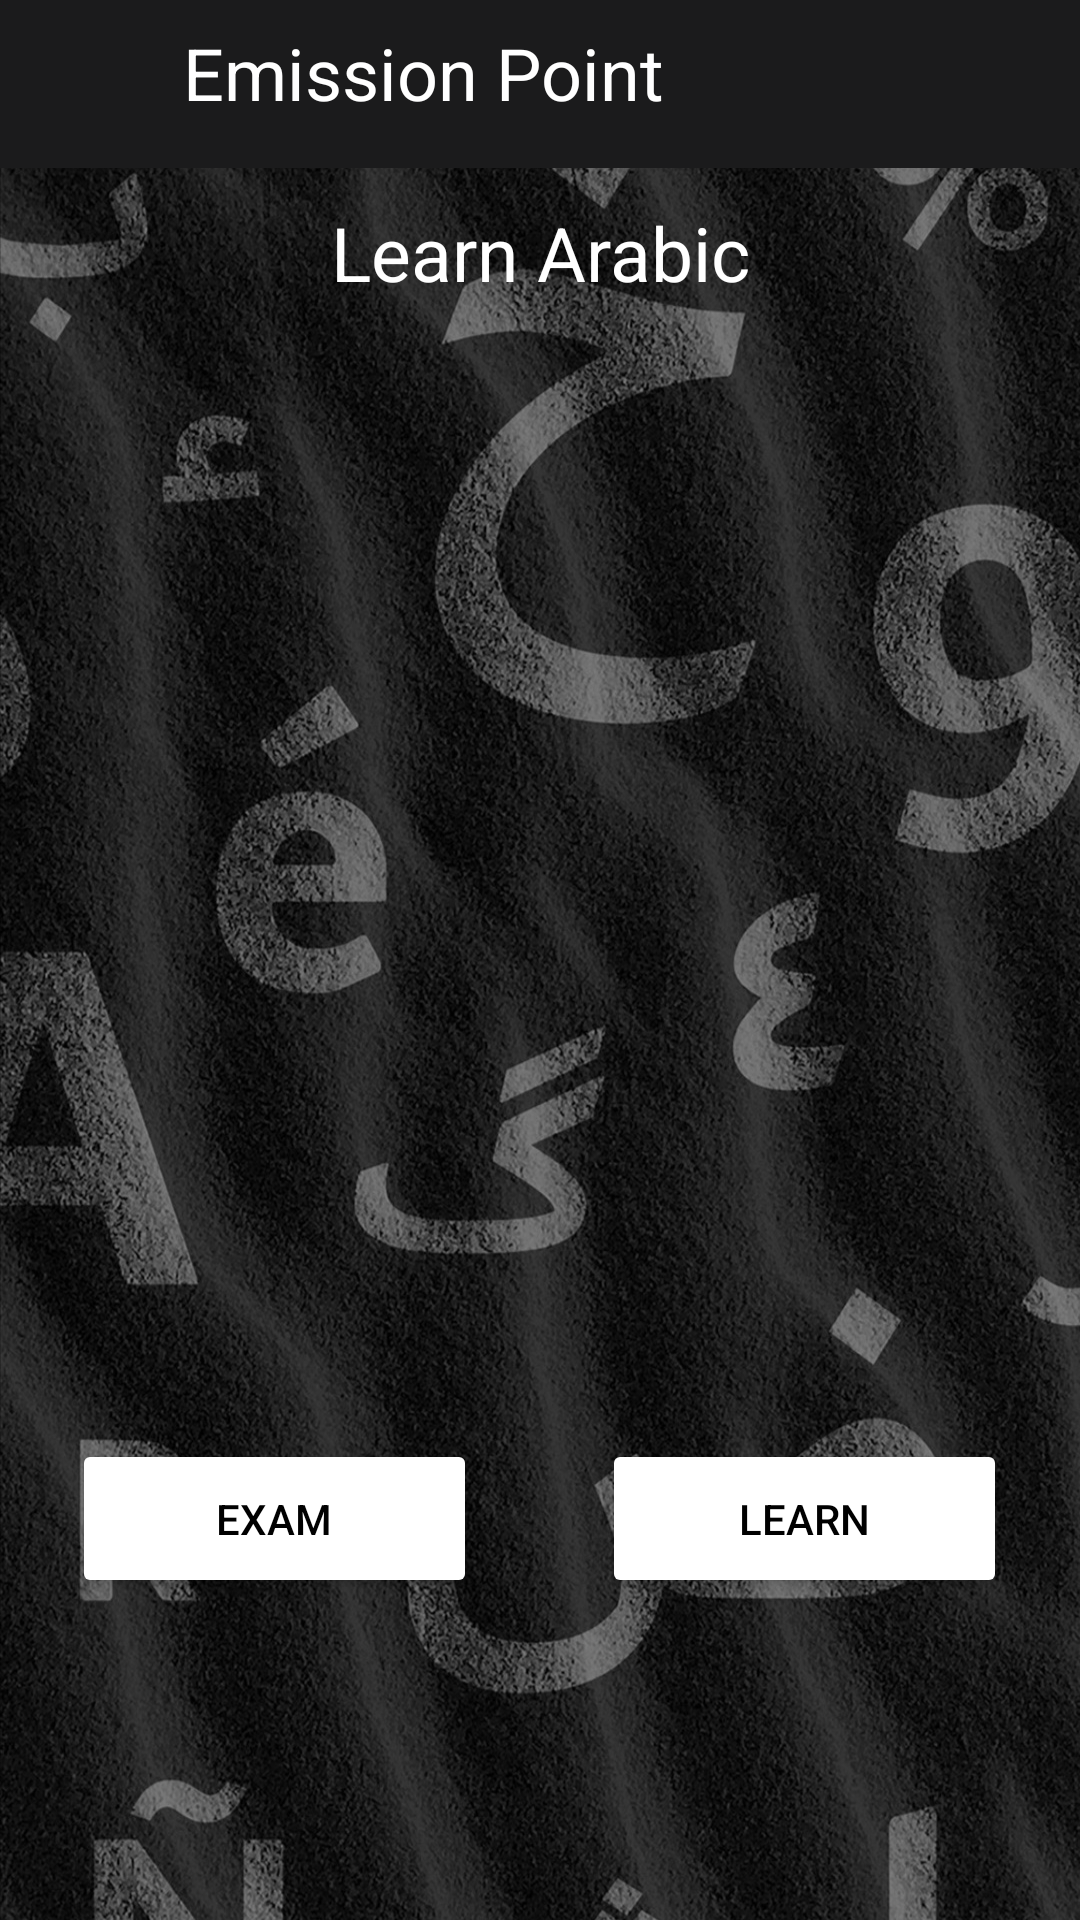

This screen was rendered from an Android layout file. Write that file and the resources it references.
<!-- AndroidManifest.xml: application theme Theme.Emissionpointapp -->
<!-- res/layout/activity_main2.xml -->
<?xml version="1.0" encoding="utf-8"?>
<androidx.constraintlayout.widget.ConstraintLayout xmlns:android="http://schemas.android.com/apk/res/android"
    xmlns:app="http://schemas.android.com/apk/res-auto"
    xmlns:tools="http://schemas.android.com/tools"
    android:layout_width="match_parent"
    android:layout_height="match_parent"
    tools:context=".MainActivity2"
    android:background="@drawable/background">
   <include layout="@layout/cusomtoolbar"/>
    <TextView
        android:id="@+id/textView4"
        android:layout_width="wrap_content"
        android:layout_height="wrap_content"
        android:text="Learn Arabic"
        android:textColor="#FFFFFF"
        android:textSize="25sp"
        app:layout_constraintBottom_toBottomOf="parent"
        app:layout_constraintLeft_toLeftOf="parent"
        app:layout_constraintRight_toRightOf="parent"
        app:layout_constraintTop_toTopOf="parent"
        app:layout_constraintVertical_bias="0.111" />

    <Button
        android:id="@+id/learnButton"
        android:layout_width="135dp"
        android:layout_height="53dp"
        android:backgroundTint="@android:color/white"
        android:onClick="learnAlphbets"
        android:text="Learn"
        android:textColor="@android:color/black"
        app:layout_constraintBottom_toBottomOf="parent"
        app:layout_constraintEnd_toEndOf="parent"
        app:layout_constraintHorizontal_bias="0.63"
        app:layout_constraintStart_toEndOf="@+id/button3"
        app:layout_constraintTop_toTopOf="parent"
        app:layout_constraintVertical_bias="0.817" />

    <Button
        android:id="@+id/button3"
        android:layout_width="135dp"
        android:layout_height="53dp"
        android:layout_marginStart="24dp"
        android:backgroundTint="@android:color/white"
        android:onClick="startExam"
        android:text="Exam"
        android:textColor="@android:color/black"
        app:layout_constraintBottom_toBottomOf="parent"
        app:layout_constraintStart_toStartOf="parent"
        app:layout_constraintTop_toTopOf="parent"
        app:layout_constraintVertical_bias="0.817" />

</androidx.constraintlayout.widget.ConstraintLayout>
<!-- res/layout/cusomtoolbar.xml (included above) -->
<?xml version="1.0" encoding="utf-8"?>
<androidx.constraintlayout.widget.ConstraintLayout xmlns:android="http://schemas.android.com/apk/res/android"
    xmlns:app="http://schemas.android.com/apk/res-auto"
    xmlns:tools="http://schemas.android.com/tools"
    android:layout_width="match_parent"
    android:layout_height="match_parent">

    <androidx.appcompat.widget.Toolbar
        android:id="@+id/toolbar"
        android:layout_width="0dp"
        android:layout_height="wrap_content"
        android:background="?attr/colorPrimary"
        android:minHeight="?attr/actionBarSize"
        android:theme="?attr/actionBarTheme"
        app:layout_constraintEnd_toEndOf="parent"
        app:layout_constraintStart_toStartOf="parent"
        app:layout_constraintTop_toTopOf="parent"
        />

    <ImageView
        android:id="@+id/MainIcon"
        android:layout_width="33dp"
        android:layout_height="30dp"
        android:layout_marginStart="4dp"
        android:layout_marginTop="11dp"
        android:layout_marginBottom="14dp"
        android:onClick="backIconClicked"
        android:src="@drawable/ic_baseline_arrow_back_24"
        app:layout_constraintBottom_toBottomOf="@+id/toolbar"
        app:layout_constraintStart_toStartOf="parent"
        app:layout_constraintTop_toTopOf="parent" />

    <TextView
        android:id="@+id/titleTextView"
        android:layout_width="184dp"
        android:layout_height="32dp"
        android:layout_marginStart="24dp"
        android:layout_marginTop="8dp"
        android:text="Emission Point"
        android:textColor="@color/white"
        android:textSize="24sp"
        app:layout_constraintStart_toEndOf="@+id/MainIcon"
        app:layout_constraintTop_toTopOf="parent" />

</androidx.constraintlayout.widget.ConstraintLayout>
<!-- resources referenced by this layout -->
<resources>
  <color name="white">#FFFFFFFF</color>
  <!-- drawable background: jpg bitmap (drawable-v24, 703737 bytes) -->
  <style name="Theme.Emissionpointapp" parent="Theme.MaterialComponents.DayNight.NoActionBar">
  
          
          <item name="colorPrimary">@color/purple_500</item>
          <item name="colorPrimaryVariant">@color/purple_700</item>
          <item name="colorOnPrimary">@color/white</item>
          
          <item name="colorSecondary">@color/teal_200</item>
          <item name="colorSecondaryVariant">@color/teal_700</item>
          <item name="colorOnSecondary">@color/black</item>
          
          <item name="android:statusBarColor" tools:targetApi="l">?attr/colorOnPrimary</item>
          
      </style>
  <color name="purple_500">#1B1B1C</color>
  <color name="purple_700">#29282B</color>
  <color name="teal_200">#FF03DAC5</color>
  <color name="teal_700">#FF018786</color>
  <color name="black">#FF000000</color>
</resources>
